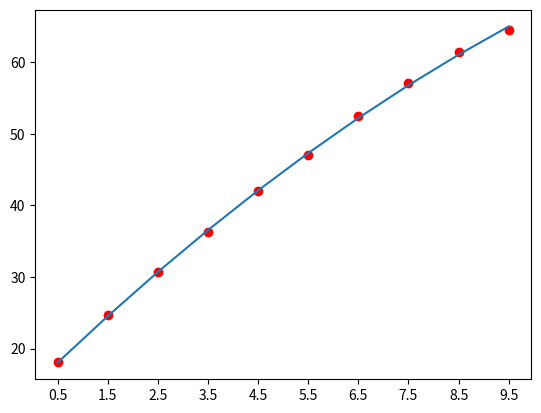

Reproduce this figure in Python.
import numpy as np
import matplotlib.pyplot as plt
np.random.seed(1)

# Define the parameters for the problem
num_states = 10  # M
state_space = np.linspace(0.5, 9.5, num_states)
action_space = np.array([0, 1, 2])
learning_rate = 1e-5  # Learning rate in weight updates

# Define the transition dynamics
def transition(state, action):
  demand = np.random.normal(loc=0.5, scale=0.3)
  next_state = max(min(state + action - demand, 10), 0)
  return next_state

# Define the reward function
def reward(state, action):
  reward = 2.0 * state - 1.0 * action
  return reward

# Feature function (for quadratic functions)
def feature_function(state):
  return np.array([1, state, state**2])

# function approximation (quadratic function)
def fun_approximation(state, weights):
  return weights.dot(feature_function(state))

# Compute empirical expectation of g(s,a) + \gamma * V(s',weights)
def expectation_Qfun(state, action, weights, discount_factor=0.7):
  n_sim = 20
  Q_value = 0
  for _ in range(n_sim):
    Q_value += reward(state, action) + discount_factor * fun_approximation(transition(state, action), weights)
    ######COMPLETE HERE!!!!!!#######
  return (Q_value / n_sim)

# Perform fitted value iteration
def fitted_value_iteration(state_space, action_space,  max_iterations=1001, epsilon=0.1):
  num_states = len(state_space)
  num_actions = len(action_space)
  weights = np.array([0.1, 0.1, 0.1])

  for step in range(max_iterations):
    # Update v[i]
    v = np.zeros(num_states)
    for i in range(num_states):
      v[i] = max(expectation_Qfun(state_space[i], action, weights) for action in action_space)     
    
    # Update weights using gradient descent
    for _ in range(500):
      gradient_FVI = np.zeros(3)
      for i in range(num_states):
        gradient_FVI += 2 * feature_function(state_space[i]) * (fun_approximation(state_space[i], weights) - v[i])
        ######COMPLETE HERE!!!!!!#######
      weights -= learning_rate * gradient_FVI

    if step % 10 == 0:
      print("iteration: %d, grad norm: %.2f" % (step, np.linalg.norm(gradient_FVI)))
    if np.linalg.norm(gradient_FVI) < epsilon:
      break
  print("Stop. Gradient norm: %.2f" % np.linalg.norm(gradient_FVI))
  return weights, v

# Print the optimal weights, value function, and the optimal policy at s=1.
optimal_weights, optimal_v = fitted_value_iteration(state_space, action_space)
print("Optimal Weights:")
print(optimal_weights)

optimal_value_function = [fun_approximation(state, optimal_weights) for state in state_space]
print("\nOptimal Value Function:")
print(optimal_value_function)
plt.plot(state_space, optimal_value_function)
plt.xticks(state_space)
plt.scatter(state_space, optimal_v, color="red")

Q_Value_at_1 = [expectation_Qfun(1, action, optimal_weights) for action in action_space]
optimal_action_at_1 = np.argmax(Q_Value_at_1)  
print("\nThe optimal action at s=1 is", action_space[optimal_action_at_1])
